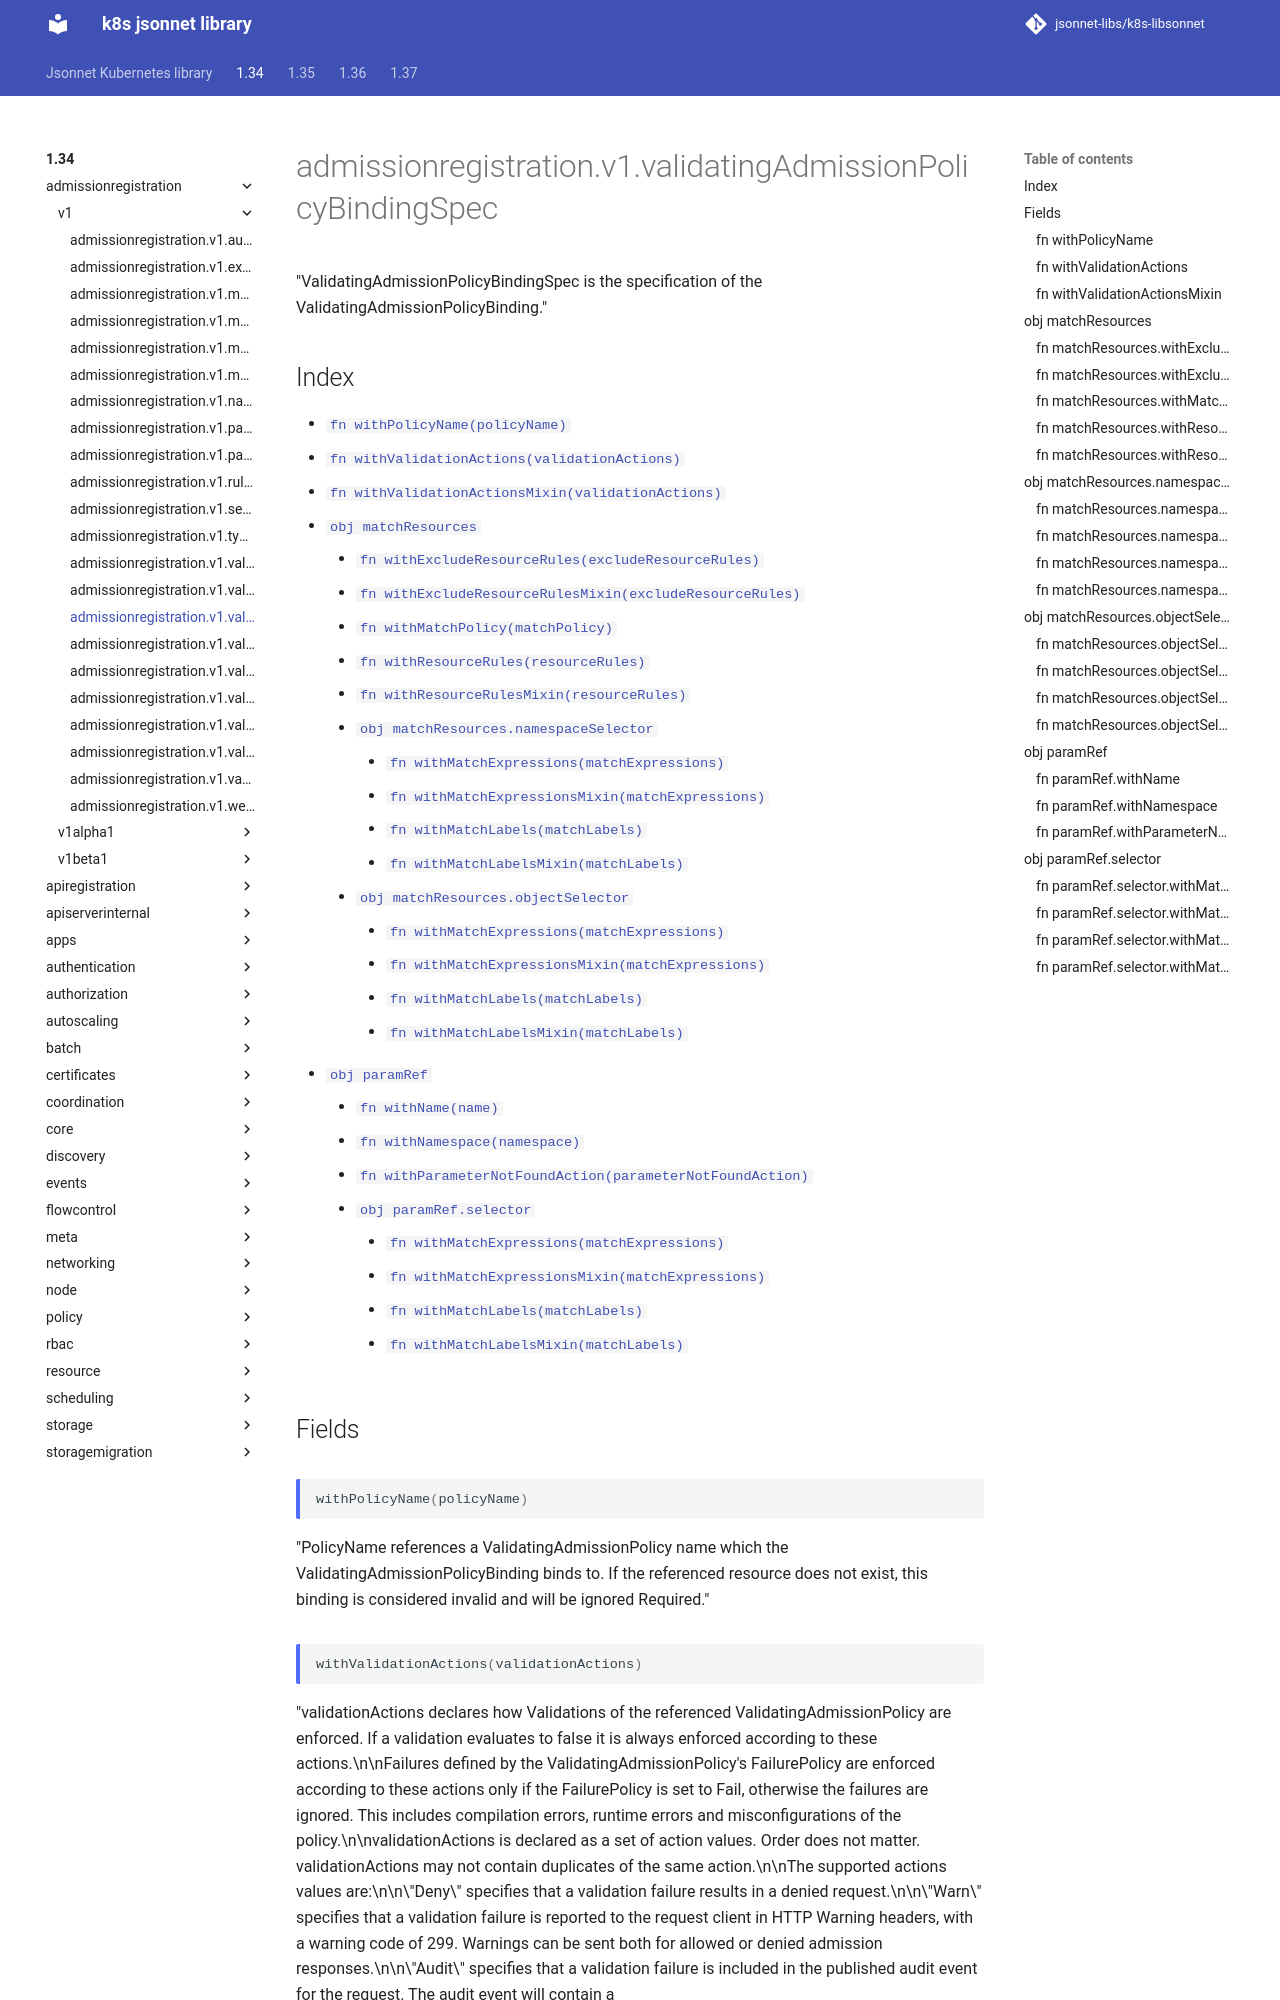

repository: jsonnet-libs/k8s-libsonnet · page: 1.34/admissionregistration/v1/validatingAdmissionPolicyBindingSpec/index.html · generator: mkdocs

---
permalink: /1.34/admissionregistration/v1/validatingAdmissionPolicyBindingSpec/
---

# admissionregistration.v1.validatingAdmissionPolicyBindingSpec

"ValidatingAdmissionPolicyBindingSpec is the specification of the ValidatingAdmissionPolicyBinding."

## Index

* [`fn withPolicyName(policyName)`](#fn-withpolicyname)
* [`fn withValidationActions(validationActions)`](#fn-withvalidationactions)
* [`fn withValidationActionsMixin(validationActions)`](#fn-withvalidationactionsmixin)
* [`obj matchResources`](#obj-matchresources)
  * [`fn withExcludeResourceRules(excludeResourceRules)`](#fn-matchresourceswithexcluderesourcerules)
  * [`fn withExcludeResourceRulesMixin(excludeResourceRules)`](#fn-matchresourceswithexcluderesourcerulesmixin)
  * [`fn withMatchPolicy(matchPolicy)`](#fn-matchresourceswithmatchpolicy)
  * [`fn withResourceRules(resourceRules)`](#fn-matchresourceswithresourcerules)
  * [`fn withResourceRulesMixin(resourceRules)`](#fn-matchresourceswithresourcerulesmixin)
  * [`obj matchResources.namespaceSelector`](#obj-matchresourcesnamespaceselector)
    * [`fn withMatchExpressions(matchExpressions)`](#fn-matchresourcesnamespaceselectorwithmatchexpressions)
    * [`fn withMatchExpressionsMixin(matchExpressions)`](#fn-matchresourcesnamespaceselectorwithmatchexpressionsmixin)
    * [`fn withMatchLabels(matchLabels)`](#fn-matchresourcesnamespaceselectorwithmatchlabels)
    * [`fn withMatchLabelsMixin(matchLabels)`](#fn-matchresourcesnamespaceselectorwithmatchlabelsmixin)
  * [`obj matchResources.objectSelector`](#obj-matchresourcesobjectselector)
    * [`fn withMatchExpressions(matchExpressions)`](#fn-matchresourcesobjectselectorwithmatchexpressions)
    * [`fn withMatchExpressionsMixin(matchExpressions)`](#fn-matchresourcesobjectselectorwithmatchexpressionsmixin)
    * [`fn withMatchLabels(matchLabels)`](#fn-matchresourcesobjectselectorwithmatchlabels)
    * [`fn withMatchLabelsMixin(matchLabels)`](#fn-matchresourcesobjectselectorwithmatchlabelsmixin)
* [`obj paramRef`](#obj-paramref)
  * [`fn withName(name)`](#fn-paramrefwithname)
  * [`fn withNamespace(namespace)`](#fn-paramrefwithnamespace)
  * [`fn withParameterNotFoundAction(parameterNotFoundAction)`](#fn-paramrefwithparameternotfoundaction)
  * [`obj paramRef.selector`](#obj-paramrefselector)
    * [`fn withMatchExpressions(matchExpressions)`](#fn-paramrefselectorwithmatchexpressions)
    * [`fn withMatchExpressionsMixin(matchExpressions)`](#fn-paramrefselectorwithmatchexpressionsmixin)
    * [`fn withMatchLabels(matchLabels)`](#fn-paramrefselectorwithmatchlabels)
    * [`fn withMatchLabelsMixin(matchLabels)`](#fn-paramrefselectorwithmatchlabelsmixin)

## Fields

### fn withPolicyName

```ts
withPolicyName(policyName)
```

"PolicyName references a ValidatingAdmissionPolicy name which the ValidatingAdmissionPolicyBinding binds to. If the referenced resource does not exist, this binding is considered invalid and will be ignored Required."
